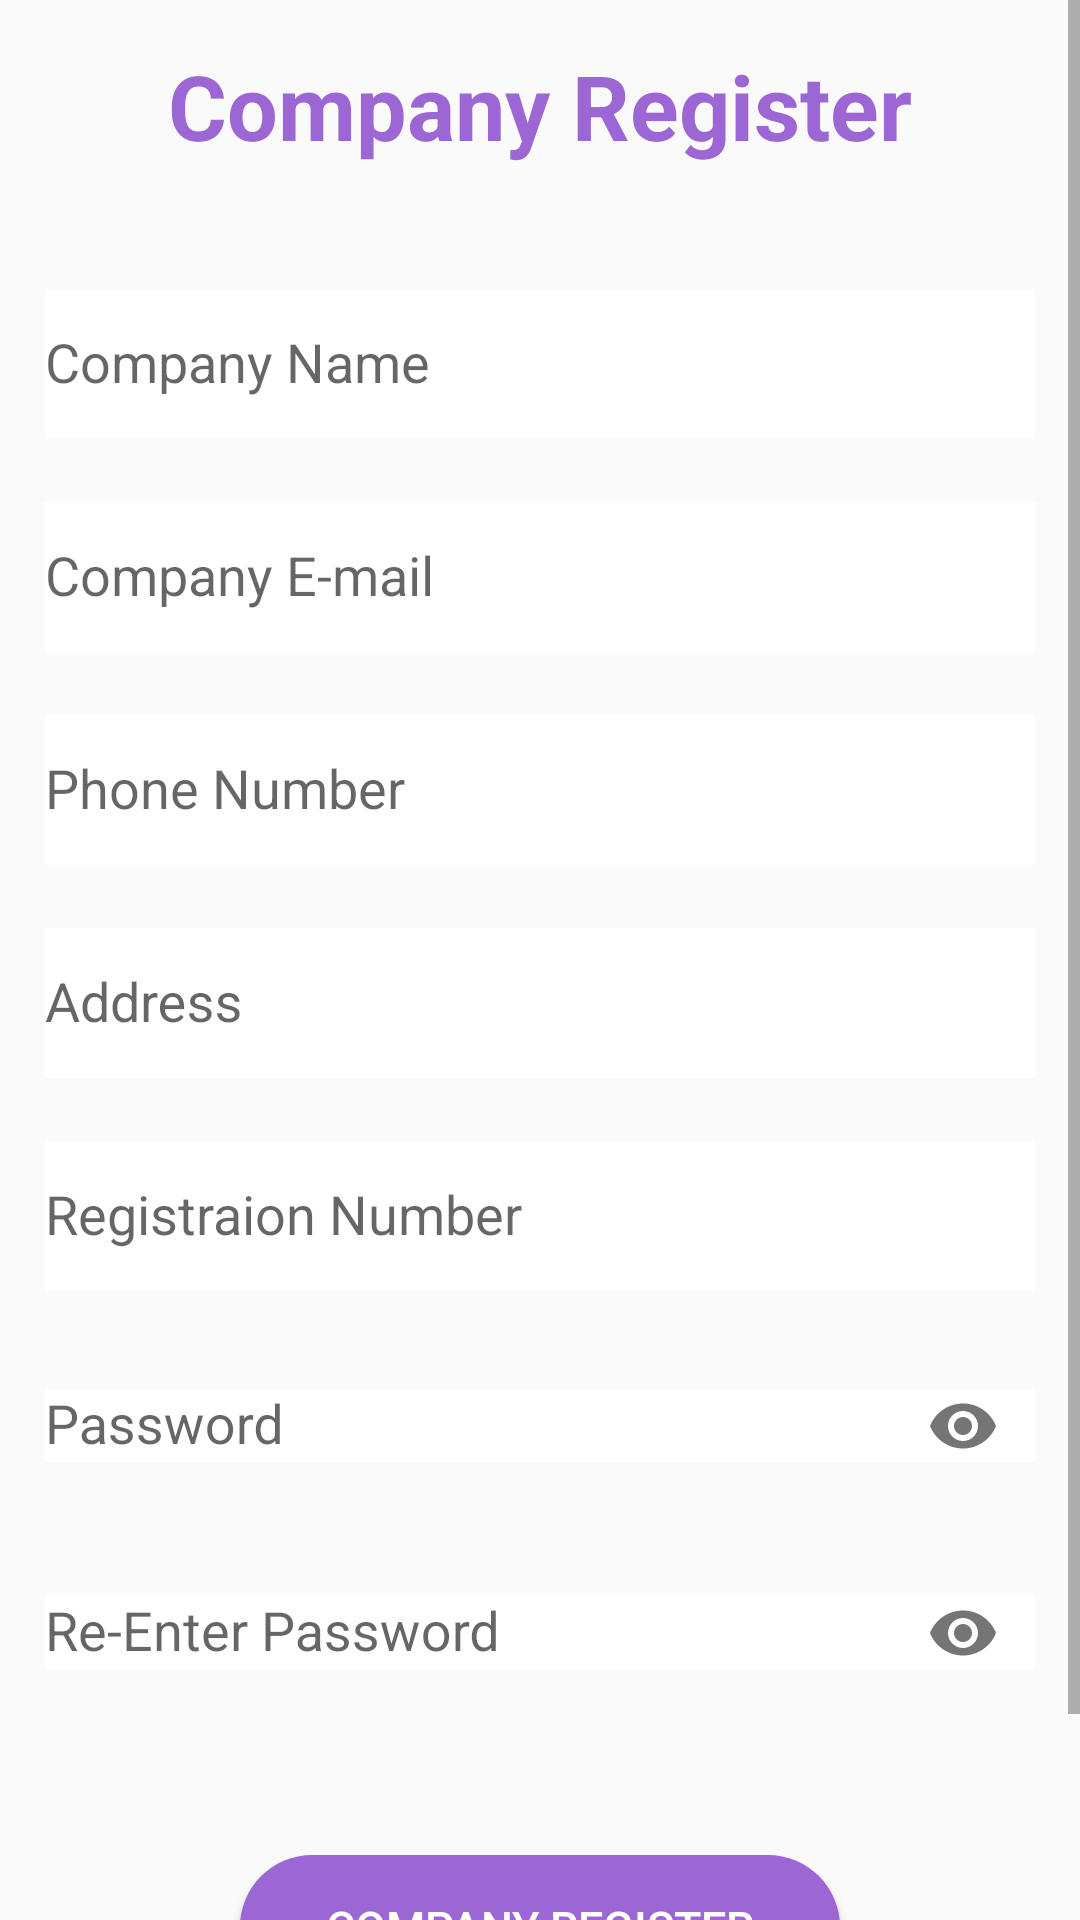

Produce the Android XML layout that renders to this screen, including the resource entries it uses.
<!-- AndroidManifest.xml: application theme Theme.NewTestDataBinding -->
<!-- res/layout/activity_register.xml -->
<?xml version="1.0" encoding="utf-8"?>
<ScrollView
    xmlns:android="http://schemas.android.com/apk/res/android"
    android:layout_width="match_parent"
    android:layout_height="match_parent"
    >
    <LinearLayout
        xmlns:android="http://schemas.android.com/apk/res/android"
        xmlns:app="http://schemas.android.com/apk/res-auto"
        xmlns:tools="http://schemas.android.com/tools"
        android:layout_width="match_parent"
        android:layout_height="match_parent"
        android:orientation="vertical"
        android:gravity="center"
        android:padding="15dp"
        tools:context=".activities.company.Register">

        <TextView
            android:layout_width="wrap_content"
            android:layout_height="wrap_content"
            android:text="@string/register"
            android:textSize="30sp"
            android:textColor="@color/newcolor"
            android:layout_marginBottom="20dp"
            android:textStyle="bold"
            />

        <com.google.android.material.textfield.TextInputLayout
            android:layout_width="match_parent"
            android:layout_height="wrap_content"
            android:layout_marginTop="10dp"

            >

            <com.google.android.material.textfield.TextInputEditText
                android:layout_width="match_parent"
                android:layout_height="50dp"
                android:id="@+id/reg_Cname"
                android:background="@color/white"
                android:hint="Company Name"
                android:inputType="textPersonName"
                />
        </com.google.android.material.textfield.TextInputLayout>


        <com.google.android.material.textfield.TextInputLayout
            android:layout_width="match_parent"
            android:layout_height="wrap_content"
            android:layout_marginTop="10dp"

            >

            <com.google.android.material.textfield.TextInputEditText
                android:layout_width="match_parent"
                android:layout_height="50dp"
                android:id="@+id/reg_email"
                android:background="@color/white"
                android:hint="@string/email"
                android:inputType="textEmailAddress"
                />
        </com.google.android.material.textfield.TextInputLayout>

        <com.google.android.material.textfield.TextInputLayout
            android:layout_width="match_parent"
            android:layout_height="wrap_content"
            android:layout_marginTop="10dp"
            >

            <com.google.android.material.textfield.TextInputEditText
                android:layout_width="match_parent"
                android:layout_height="50dp"
                android:id="@+id/reg_phone"
                android:hint="Phone Number"
                android:background="@color/white"
                android:inputType="number"
                />
        </com.google.android.material.textfield.TextInputLayout>

        <com.google.android.material.textfield.TextInputLayout
            android:layout_width="match_parent"
            android:layout_height="wrap_content"
            android:layout_marginTop="10dp"

            >

            <com.google.android.material.textfield.TextInputEditText
                android:layout_width="match_parent"
                android:layout_height="50dp"
                android:id="@+id/reg_address"
                android:hint="Address"
                android:background="@color/white"
                android:inputType="textPostalAddress"
                />
        </com.google.android.material.textfield.TextInputLayout>

        <com.google.android.material.textfield.TextInputLayout
            android:layout_width="match_parent"
            android:layout_height="wrap_content"
            android:layout_marginTop="10dp"

            >

            <com.google.android.material.textfield.TextInputEditText
                android:layout_width="match_parent"
                android:layout_height="50dp"
                android:id="@+id/reg_regnumber"
                android:hint="Registraion Number"
                android:inputType="textPostalAddress"
                android:background="@color/white"
                />
        </com.google.android.material.textfield.TextInputLayout>



        <com.google.android.material.textfield.TextInputLayout
            android:layout_width="match_parent"
            android:layout_height="wrap_content"
            android:layout_marginTop="10dp"
            app:passwordToggleEnabled="true"
            >

            <com.google.android.material.textfield.TextInputEditText
                android:layout_width="match_parent"
                android:layout_height="wrap_content"
                android:id="@+id/reg_password"
                android:hint="@string/password"
                android:inputType="textPassword"
                android:background="@color/white"
                />
        </com.google.android.material.textfield.TextInputLayout>


        <com.google.android.material.textfield.TextInputLayout
            android:layout_width="match_parent"
            android:layout_height="wrap_content"
            app:passwordToggleEnabled="true"
            android:layout_marginTop="10dp"
            >

            <com.google.android.material.textfield.TextInputEditText
                android:layout_width="match_parent"
                android:layout_height="wrap_content"
                android:id="@+id/reg_confirmPass"
                android:hint="@string/re_enter_password"
                android:inputType="textPassword"
                android:background="@color/white"
                />
        </com.google.android.material.textfield.TextInputLayout>




        <Button
            android:id="@+id/btn_Register"
            android:layout_width="200dp"
            android:layout_height="wrap_content"
            android:layout_marginTop="50dp"
            android:text="@string/register"
            android:textColor="@color/white"
            android:textSize="15sp"
            android:background="@drawable/button_preset"
            />
        <LinearLayout
            android:layout_width="wrap_content"
            android:layout_height="wrap_content"

            >
            <TextView
                android:layout_width="wrap_content"
                android:layout_height="wrap_content"
                android:id="@+id/textViewR2"
                android:text="@string/have_you_account_login"
                android:layout_marginTop="50px"
                />
            <TextView
                android:layout_width="wrap_content"
                android:layout_height="wrap_content"
                android:id="@+id/textViewR"
                android:text="Login"
                android:textColor="@color/letter_title"
                android:textStyle="bold"
                android:layout_marginTop="50px"
                />
        </LinearLayout>

    </LinearLayout>


</ScrollView>
<!-- resources referenced by this layout -->
<resources>
  <color name="letter_title">#1F45FC</color>
  <color name="newcolor">#9C67D5</color>
  <color name="white">#FFFFFFFF</color>
  <!-- drawable button_preset (drawable) -->
  <?xml version="1.0" encoding="utf-8"?>
  <shape
      xmlns:android="http://schemas.android.com/apk/res/android"
      android:padding="16dp"
      android:shape="rectangle">
  
      <corners
          android:radius="50dp"
          />
      <solid
          android:color="@color/newcolor"
          />
  
  
  </shape>
  <string name="email">Company E-mail</string>
  <string name="have_you_account_login">Have You Account?</string>
  <string name="password">Password</string>
  <string name="re_enter_password">Re-Enter Password</string>
  <string name="register">Company Register</string>
  <style name="Theme.NewTestDataBinding" parent="Theme.MaterialComponents.Light.NoActionBar.Bridge">
          
          <item name="colorPrimary">@color/purple_500</item>
          <item name="colorPrimaryVariant">@color/purple_700</item>
          <item name="colorOnPrimary">@color/white</item>
          
          <item name="colorSecondary">@color/teal_200</item>
          <item name="colorSecondaryVariant">@color/teal_700</item>
          <item name="colorOnSecondary">@color/black</item>
          
          <item name="android:statusBarColor">?attr/colorPrimaryVariant</item>
          
      </style>
  <color name="purple_500">#FF6200EE</color>
  <color name="purple_700">#FF3700B3</color>
  <color name="teal_200">#FF03DAC5</color>
  <color name="teal_700">#FF018786</color>
  <color name="black">#FF000000</color>
</resources>
